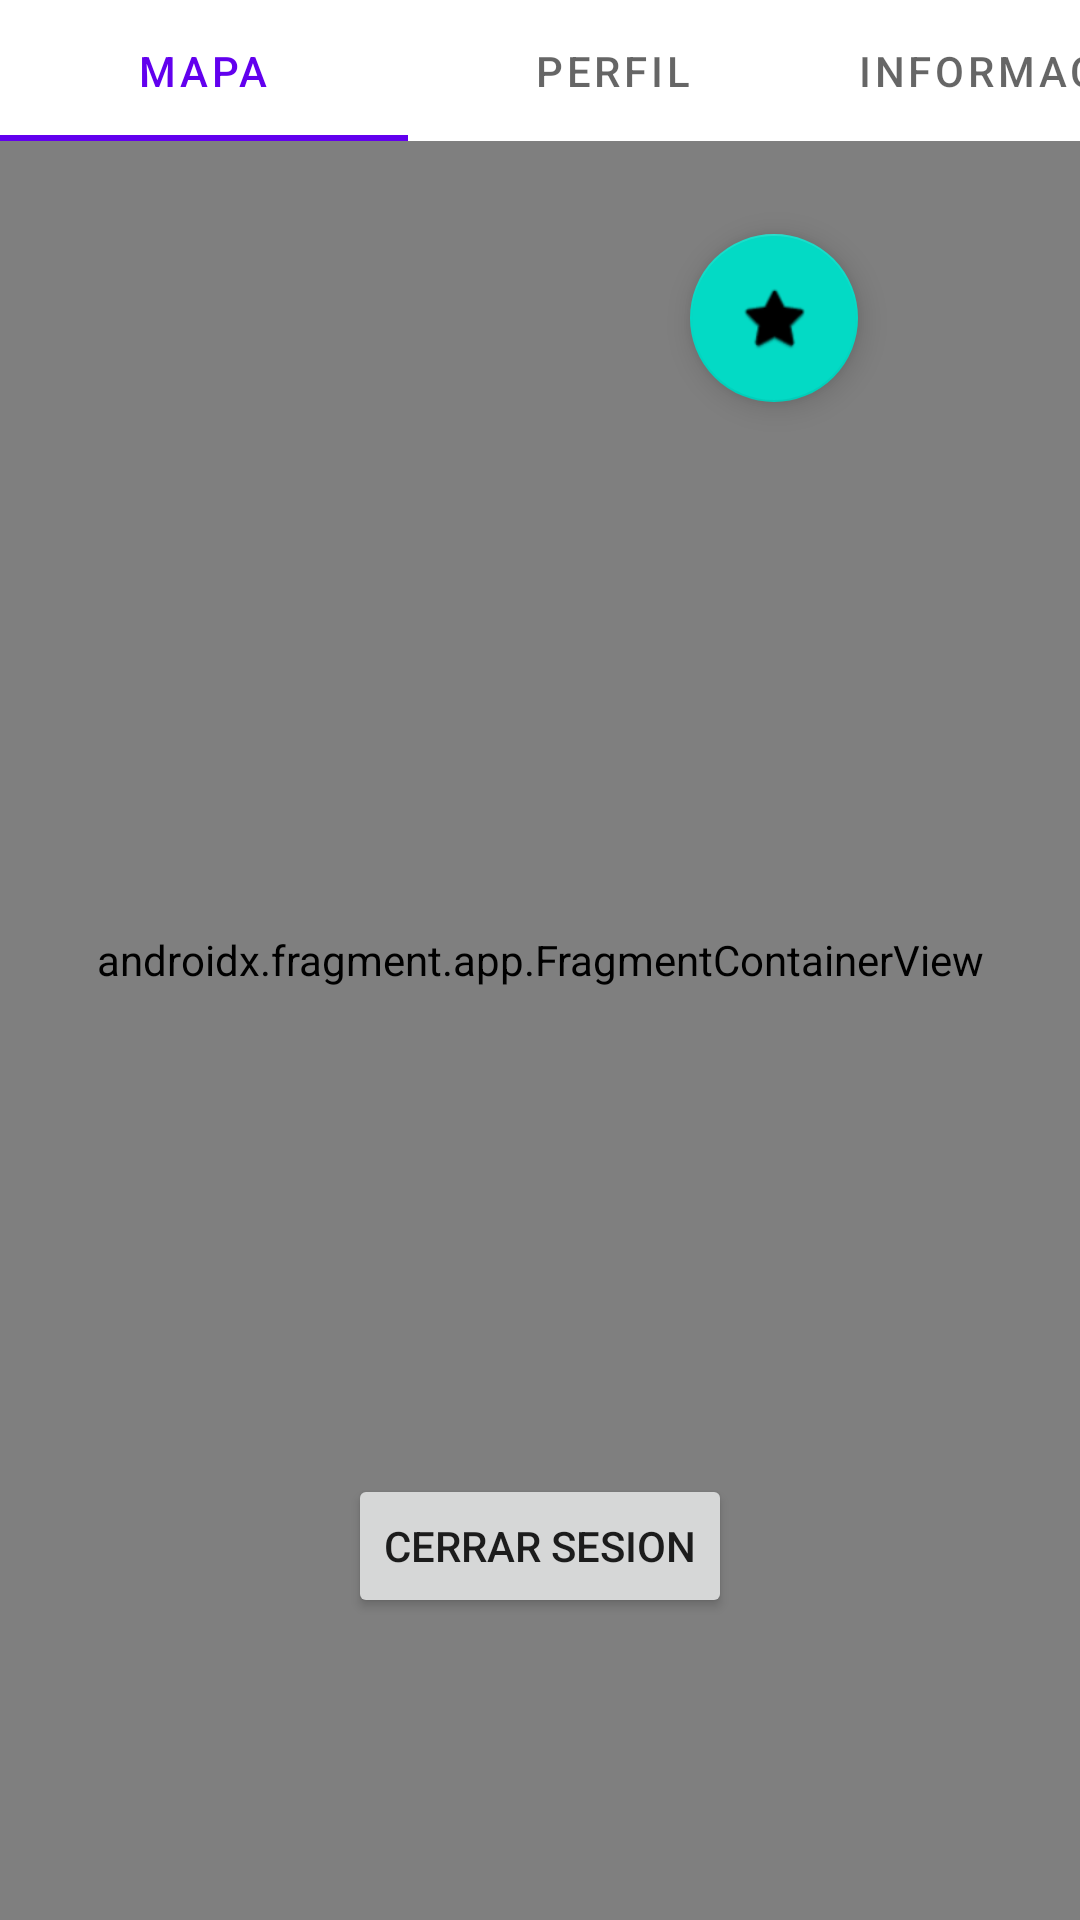

The Android layout XML behind this screen, and the referenced resources:
<!-- AndroidManifest.xml: application theme Theme.RAYATE -->
<!-- res/layout/activity_main.xml -->
<?xml version="1.0" encoding="utf-8"?>
<androidx.constraintlayout.widget.ConstraintLayout xmlns:android="http://schemas.android.com/apk/res/android"
    xmlns:app="http://schemas.android.com/apk/res-auto"
    xmlns:tools="http://schemas.android.com/tools"
    android:layout_width="match_parent"
    android:layout_height="match_parent"
    tools:context=".views.MainActivity">


    <androidx.fragment.app.FragmentContainerView
        android:id="@+id/map"
        android:name="com.google.android.gms.maps.SupportMapFragment"
        android:layout_width="match_parent"
        android:layout_height="match_parent"
        app:layout_constraintBottom_toBottomOf="parent"
        app:layout_constraintEnd_toEndOf="parent"
        app:layout_constraintHorizontal_bias="0.0"
        app:layout_constraintLeft_toLeftOf="parent"
        app:layout_constraintRight_toRightOf="parent"
        app:layout_constraintStart_toStartOf="parent"
        app:layout_constraintTop_toTopOf="parent"
        app:layout_constraintVertical_bias="0.0" />

    <com.google.android.material.tabs.TabLayout
        android:id="@+id/tabLayout3"
        android:layout_width="408dp"
        android:layout_height="47dp"
        app:layout_constraintBottom_toBottomOf="parent"
        app:layout_constraintEnd_toEndOf="parent"
        app:layout_constraintHorizontal_bias="0.0"
        app:layout_constraintStart_toStartOf="parent"
        app:layout_constraintTop_toTopOf="@+id/map"
        app:layout_constraintVertical_bias="0.0">

        <com.google.android.material.tabs.TabItem
            android:layout_width="wrap_content"
            android:layout_height="wrap_content"
            android:text="Mapa" />

        <com.google.android.material.tabs.TabItem
            android:layout_width="wrap_content"
            android:layout_height="wrap_content"
            android:text="Perfil" />

        <com.google.android.material.tabs.TabItem
            android:layout_width="wrap_content"
            android:layout_height="wrap_content"
            android:text="Informacion" />
    </com.google.android.material.tabs.TabLayout>


    <Button
        android:id="@+id/btnSignOut"
        android:layout_width="wrap_content"
        android:layout_height="wrap_content"
        android:text="@string/sign_out"
        app:layout_constraintBottom_toBottomOf="parent"
        app:layout_constraintEnd_toEndOf="parent"
        app:layout_constraintStart_toStartOf="parent"
        app:layout_constraintTop_toTopOf="parent"
        app:layout_constraintVertical_bias="0.83" />

    <TextView
        android:id="@+id/textView10"
        android:layout_width="wrap_content"
        android:layout_height="wrap_content"
        android:layout_marginBottom="576dp"
        android:text="¡CONVIERTETE EN ARTISTA!"
        android:textSize="16sp"
        app:layout_constraintBottom_toBottomOf="parent"
        app:layout_constraintEnd_toEndOf="parent"
        app:layout_constraintHorizontal_bias="0.923"

        app:layout_constraintStart_toStartOf="parent"
        app:layout_constraintTop_toBottomOf="@+id/btnActivar"
        app:layout_constraintVertical_bias="0.0" />

    <com.google.android.material.floatingactionbutton.FloatingActionButton
        android:id="@+id/btnActivar"
        android:layout_width="wrap_content"
        android:layout_height="wrap_content"
        android:layout_marginTop="31dp"
        android:clickable="true"
        app:layout_constraintBottom_toBottomOf="@+id/map"
        app:layout_constraintEnd_toEndOf="parent"
        app:layout_constraintHorizontal_bias="0.757"
        app:layout_constraintStart_toStartOf="parent"
        app:layout_constraintTop_toBottomOf="@+id/tabLayout3"
        app:layout_constraintVertical_bias="0.0"
        app:srcCompat="@android:drawable/btn_star_big_on" />


</androidx.constraintlayout.widget.ConstraintLayout>
<!-- resources referenced by this layout -->
<resources>
  <string name="sign_out">Cerrar Sesion</string>
  <style name="Theme.RAYATE" parent="Theme.MaterialComponents.DayNight.DarkActionBar">
          
          <item name="colorPrimary">@color/purple_500</item>
          <item name="colorPrimaryVariant">@color/purple_700</item>
          <item name="colorOnPrimary">@color/white</item>
          
          <item name="colorSecondary">@color/teal_200</item>
          <item name="colorSecondaryVariant">@color/teal_700</item>
          <item name="colorOnSecondary">@color/black</item>
          
          <item name="android:statusBarColor" tools:targetApi="l">?attr/colorPrimaryVariant</item>
          
      </style>
  <color name="purple_500">#FF6200EE</color>
  <color name="purple_700">#FF3700B3</color>
  <color name="white">#FFFFFFFF</color>
  <color name="teal_200">#FF03DAC5</color>
  <color name="teal_700">#FF018786</color>
  <color name="black">#FF000000</color>
</resources>
